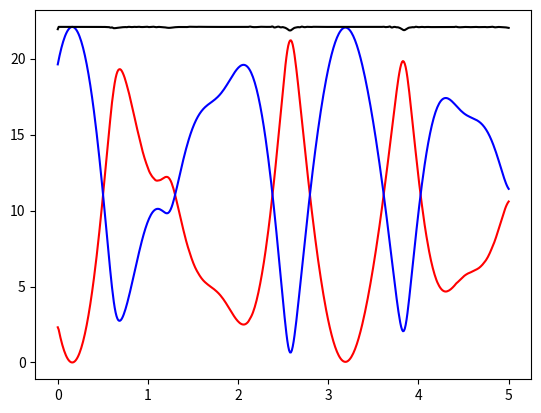
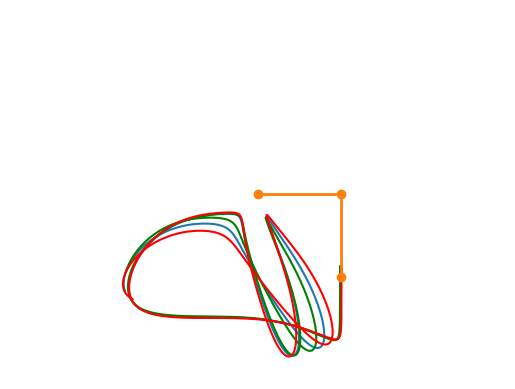

These figures' Python source, in order:
from matplotlib.animation import FuncAnimation
import numpy as np
from numpy import sin, cos, pi
from scipy.integrate import solve_ivp
import matplotlib.pyplot as plt

from matplotlib import animation
        
G = 9.81

class DoublePendulum():
    """Calculates a double pendulums movements

    Keyword arguments:
    M1 -- Mass of the first pendulum object (deafult 1)
    L1 -- Length of the rod connecting the first pendulum object to origo (deafult 1)
    M2 -- Mass of the second pendulum object (deafult 1) 
    L2 -- Length of the rod connecting the sectond pendulum object to the first (deafult 1)
    """
    def __init__(self, M1=1, L1=1, M2=1, L2=1):
        self.M1 = M1
        self.L1 = L1
        self.M2 = M2
        self.L2 = L2

    def delta(self, theta1, theta2):
        """Returns the delta of the two theta values given"""
        return theta2 - theta1

    def __call__(self, t, y):
        """Returns the derivatives of omega and theta
        of the two pendulum objects"""
        theta1, omega1, theta2, omega2 = y
        f = [
        omega1, (self.M2 * self.L1 * omega1**2 
                * sin(self.delta(theta1, theta2)) 
                * cos(self.delta(theta1, theta2))
                + self.M2 * G * sin(theta2)
                * cos(self.delta(theta1, theta2))
                + self.M2 * self.L2 * omega2**2 
                * sin(self.delta(theta1, theta2))
                - (self.M1 + self.M2)*G*sin(theta1)) / 
                ((self.M1 + self.M2) * self.L1 
                - self.M2 * self.L1
                * cos(self.delta(theta1, theta2))**2),
        omega2, (-self.M2 * self.L2 * omega2**2 
                * np.sin(self.delta(theta1, theta2)) 
                * np.cos(self.delta(theta1, theta2))
                + (self.M1 + self.M2) * G * np.sin(theta1)
                * np.cos(self.delta(theta1, theta2))
                - (self.M1 + self.M2) * self.L1 * omega1**2 
                * np.sin(self.delta(theta1, theta2))
                - (self.M1 + self.M2) * G * np.sin(theta2)) / 
                ((self.M1 + self.M2) * self.L2 - self.M2 * 
                self.L1 * np.cos(self.delta(theta1, theta2))**2)
        ]
        return f
    
    def solve(self, y0, T, dt, angles="rad"):
        """
        Solves the differential equation using the Radau method

        Keyword arguments:
        y0 -- The initial conditions for the 
        pendulum should be passed as a list
        T -- The time frame of the simulation, starts from 0
        dt -- The amount of time between each simulation step
        angles -- The format in which the angle is given (deafult "rad")
        """
        self.angles = angles
        if angles == 'deg':
            y0 = y0*(pi/180)

        self.dt = dt

        t = (0, T)
        time = T/dt
        time = np.linspace(0, T, int(time))
        sol = solve_ivp(self.__call__, t, y0, 
                        t_eval=time, method="Radau")

        self.solution_t = np.array(sol.t)
        self.solution_theta1 = np.array(sol.y[0])
        self.solution_omega1 = np.array(sol.y[1])
        self.solution_theta2 = np.array(sol.y[2])
        self.solution_omega2 = np.array(sol.y[3])
        

        self.x1 = self.L1 * sin(self.theta1)
        self.y1 = -self.L1 * cos(self.theta1)
        self.x2 = self.x1 + self.L2 * sin(self.theta2)
        self.y2 = self.y1 -self.L2 * cos(self.theta2)
        




    @property
    def x_1(self):
        return self.x1

    @property
    def y_1(self):
        return self.y1
    
    @property
    def x_2(self):
        return self.x2

    @property
    def y_2(self):
        return self.y2

    @property
    def t(self):
        return self.solution_t

    @property
    def theta1(self):
        return self.solution_theta1
    
    @property
    def theta2(self):
        return self.solution_theta2

    @property
    def omega1(self):
        return self.solution_omega1
    
    @property
    def omega2(self):
        return self.solution_omega2

    @property
    def vx1(self):
        """Returns the rate of change in x_1 over time"""
        return np.gradient(self.x_1, self.t)
    
    @property
    def vx2(self):
        """Returns the rate of change in x_2 over time"""
        return np.gradient(self.x_2, self.t)

    @property
    def vy1(self):
        """Returns the rate of change in y_1 over time"""
        return np.gradient(self.y_1, self.t)

    @property
    def vy2(self):
        """Returns the rate of change in y_2 over time"""
        return np.gradient(self.y_2, self.t)

    @property
    def potential(self):
        """Returns a list of the potential energies in the double pendulum"""
        p_1 = self.M1 * G * (self.y_1 + self.L1)
        p_2 = self.M2 * G * (self.y_2 + self.L1 + self.L2)
        return p_1 + p_2
    
    @property
    def kinetic(self):
        """Returns a list of the kinetic energies in the double pendulum"""
        k_1 = 0.5 * self.M1 * (self.vx1**2 + self.vy1**2)
        k_2 = 0.5 * self.M2 * (self.vx2**2 + self.vy2**2)
        return k_1 + k_2
        

    def _next_frame(self, i):
        self.pendulums.set_data((0, self.x_1[i], self.x_2[i]), 
                                (0, self.y_1[i], self.y_2[i]))
        return self.pendulums,

    def show_animation(self):
        """Shows the animation of the pendulum"""
        plt.show()
    
    def save_animation(self):
        """Saves the animation as a .mp4 file"""
        self.animation.save("example_simulation.mp4", fps = 60)
    
    
    def create_animation(self):
        """Initializes the animation of the double pendulum"""
        # Create empty figure
        fig = plt.figure(1)

        # Configure figure
        plt.axis('equal')
        plt.axis('off')
        plt.axis((-3, 3, -3, 3))

        # Make an "empty" plot object to be updated throughout 
        # the animation
        self.pendulums, = plt.plot([], [], 'o-', lw=2)

        # Call FuncAnimation
        self.animation = animation.FuncAnimation(
                                    fig,
                                    self._next_frame,
                                    frames=range(len(self.x1)),
                                    repeat=None,
                                    interval=1000*self.dt,
                                    blit=True)


if __name__ == "__main__":
    ODE = DoublePendulum(1, 1, 1, 1)
    ODE.solve([pi/2, pi/2, 0,  0], 5, 0.01)
    
    plt.figure(2)
    plt.plot(ODE.t, ODE.kinetic, color="red", label="Kinetic")
    plt.plot(ODE.t, ODE.potential, color="blue", label="Potential")
    plt.plot(ODE.t, ODE.potential + ODE.kinetic, color="black")

    plt.figure(1)    
    plt.plot(ODE.x_2, ODE.y_2)

    #Initsialiser
    ODE2 = DoublePendulum(1, 1, 1, 1)
    ODE2.solve([pi/2 + 0.01, pi/2, 0,  0], 5, 0.01)
    plt.plot(ODE2.x_2, ODE2.y_2, color="green")

    ODE3 = DoublePendulum(1, 1, 1, 1)
    ODE3.solve([pi/2, pi/2, 0.01, 0], 5, 0.01)
    plt.plot(ODE3.x_2, ODE3.y_2, color="red")

    ODE.create_animation()
    
    #ODE.save_animation()
    ODE.show_animation()
    
